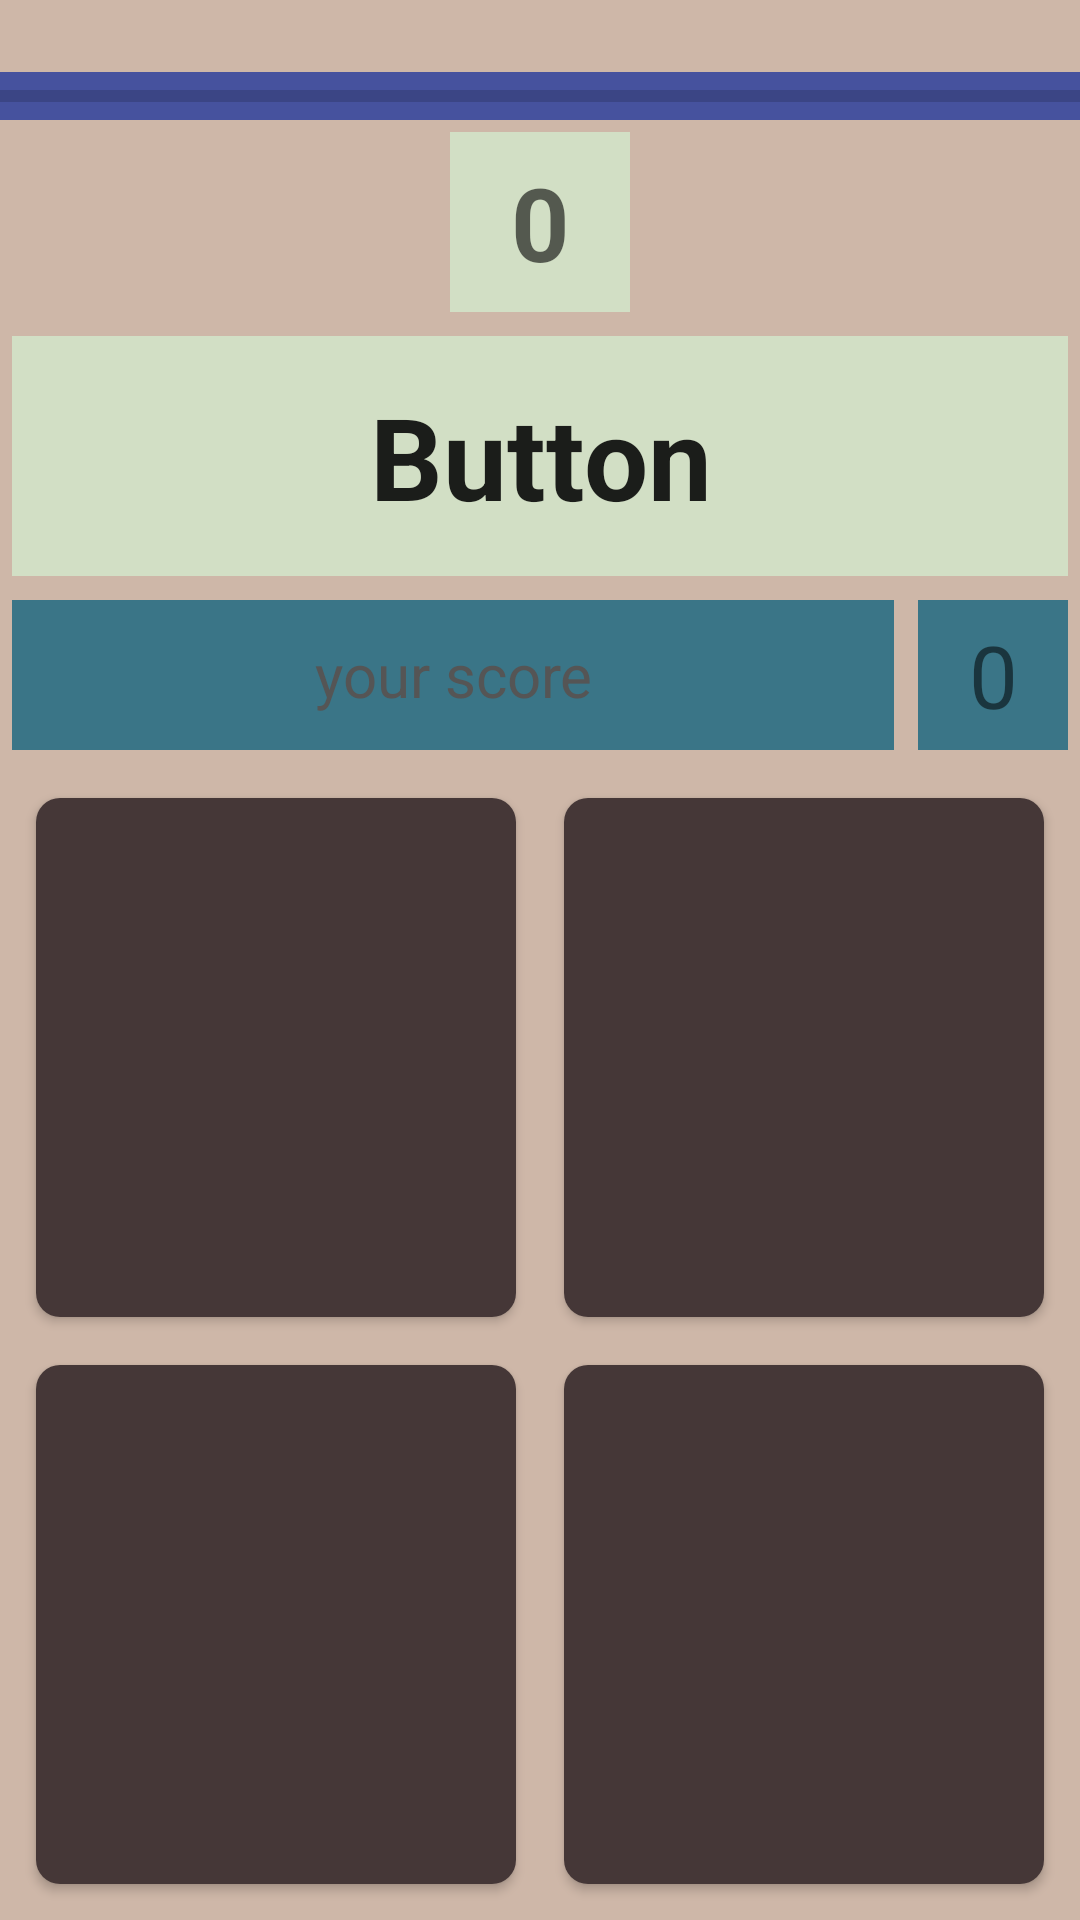

Reconstruct the res/layout file that produces this screen, plus the resources it refers to.
<!-- AndroidManifest.xml: application theme AppTheme -->
<!-- res/layout/game.xml -->
<?xml version="1.0" encoding="utf-8"?>
<RelativeLayout
	xmlns:android="http://schemas.android.com/apk/res/android"
	android:layout_height="match_parent"
	android:layout_width="match_parent"
	android:background="@color/back_color">
	<ProgressBar
		style="?android:attr/progressBarStyleHorizontal"
		android:layout_height="wrap_content"
		android:layout_width="match_parent"
		android:id="@+id/gameProgressBar1"
		android:layout_marginTop="@dimen/topbar_margintop"
		android:background="@color/main_color"/>

	<TextView
		android:layout_height="60dp"
		android:textAppearance="?android:attr/textAppearanceMedium"
		android:layout_width="60dp"
		android:text="0"
		android:layout_below="@id/gameProgressBar1"
		android:id="@+id/gameTextView1"
		android:gravity="center"
		android:background="@color/color2"
		android:layout_margin="4dp"
		android:layout_centerInParent="true"
		android:textStyle="bold"
		android:textSize="34sp"/>

	<TextView
		android:layout_height="80dp"
		android:layout_width="match_parent"
		android:text="Button"
		android:layout_below="@id/gameTextView1"
		android:layout_centerInParent="true"
		android:id="@+id/gamemainbutton"
		android:textSize="38sp"
		android:gravity="center"
		android:layout_margin="4dp"
		android:background="@color/color2"
		android:textColor="@color/uini_button_color"
		android:textStyle="bold"/>

	<TextView
		android:layout_height="50dp"
		android:textAppearance="?android:attr/textAppearanceSmall"
		android:layout_width="50dp"
		android:text="0"
		android:layout_below="@id/gamemainbutton"
		android:id="@+id/gameWinCounter"
		android:gravity="center"
		android:background="@color/color5"
		android:layout_alignParentRight="true"
		android:layout_margin="4dp"
		android:textSize="29sp"/>

	<TextView
		android:layout_height="50dp"
		android:textAppearance="?android:attr/textAppearanceSmall"
		android:layout_width="match_parent"
		android:text="@string/your_score"
		android:layout_toLeftOf="@id/gameWinCounter"
		android:layout_toStartOf="@id/gameWinCounter"
		android:layout_below="@id/gamemainbutton"
		android:layout_centerInParent="true"
		android:gravity="center"
		android:background="@color/color5"
		android:layout_margin="4dp"
		android:textSize="20sp"
		android:textColor="@color/text2"/>

	<LinearLayout
		android:layout_height="300dp"
		android:layout_width="match_parent"
		android:orientation="vertical"
		android:layout_margin="4dp"
		android:layout_alignParentBottom="true"
		android:layout_below="@id/gameWinCounter">

		<LinearLayout
			android:layout_height="wrap_content"
			android:layout_width="match_parent"
			android:orientation="horizontal"
			android:layout_weight="1.0">

			<Button
				android:layout_height="match_parent"
				android:layout_width="0dp"
				android:layout_weight="1.0"
				android:id="@+id/gameButton1"
				android:textSize="24sp"
				android:layout_margin="8dp"
				android:background="@drawable/main_img_shape" />

			<Button
				android:layout_height="match_parent"
				android:layout_width="0dp"
				android:layout_weight="1.0"
				android:id="@+id/gameButton2"
				android:textSize="24sp"
				android:layout_margin="8dp"
				android:background="@drawable/main_img_shape" />

		</LinearLayout>

		<LinearLayout
			android:layout_height="wrap_content"
			android:layout_width="match_parent"
			android:orientation="horizontal"
			android:layout_weight="1.0">

			<Button
				android:layout_height="match_parent"
				android:layout_width="0dp"
				android:layout_weight="1.0"
				android:textSize="24sp"
				android:id="@+id/gameButton3"
				android:background="@drawable/main_img_shape"
				android:layout_margin="8dp" />

			<Button
				android:layout_height="match_parent"
				android:layout_width="0dp"
				android:layout_weight="1.0"
				android:textSize="24sp"
				android:id="@+id/gameButton4"
				android:background="@drawable/main_img_shape"
				android:layout_margin="8dp" />

		</LinearLayout>

	</LinearLayout>

</RelativeLayout>
<!-- resources referenced by this layout -->
<resources>
  <color name="back_color">#ceb7a8</color>
  <color name="color2">#d2dfc5</color>
  <color name="color5">#3a7587</color>
  <color name="main_color">#46529e</color>
  <color name="text2">#555555</color>
  <color name="uini_button_color">#de000000</color>
  <dimen name="topbar_margintop">0dp</dimen>
  <!-- drawable main_img_shape (drawable) -->
  <?xml version="1.0" encoding="utf-8"?>
  <shape
  	xmlns:android="http://schemas.android.com/apk/res/android"
  	android:shape="rectangle"
  >
  	<corners
  		android:radius="8dp"
  	/>
  	<gradient
  		android:centerColor="@color/color6"
  		android:startColor="@color/color6"
  		android:endColor="@color/color6"
  		android:angle="45"
  	/>
  
  </shape>
  <string name="your_score">your score </string>
  <style name="AppTheme" parent="android:Theme.Holo.Light.NoActionBar">
          
          <item name="android:windowAnimationStyle">@style/AppThemeAnim</item>
      </style>
  <color name="color6">#453737</color>
  <style name="AppThemeAnim" parent="android:Animation.Activity">
          <item name="android:activityOpenEnterAnimation">@anim/act_open_enter</item>
          <item name="android:activityOpenExitAnimation">@anim/act_open_exit</item>
          <item name="android:activityCloseEnterAnimation">@anim/act_close_enter</item>
          <item name="android:activityCloseExitAnimation">@anim/act_close_exit</item>
          
      </style>
</resources>
